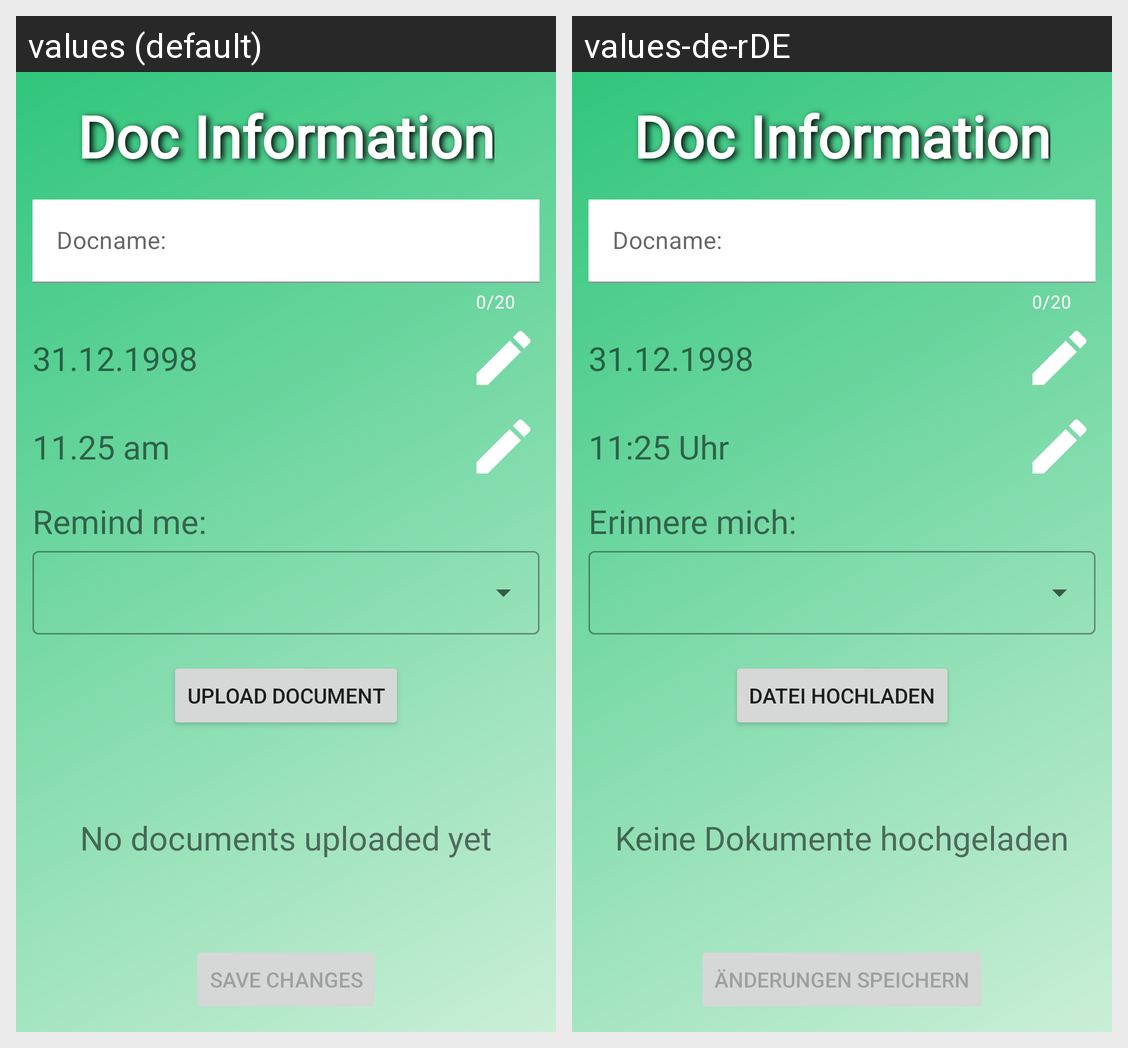

This grid shows one Android layout under two languages. Give, for every string resource on the screen, its name, the default text and each shown locale's text.
Android screen res/layout/activity_doc_information.xml rendered under 2 locales, left to right: values (default), values-de-rDE. Device: Nexus 5 (rendered at 1080×1920; each locale shown at half size, 540×960, under a caption strip naming it); theme Theme.FindYourDoc.
Strings drawn on this screen, with the default value and each locale's value (text and hints the layout hard-codes, and strings that could not be matched under every locale, appear in the picture but are not listed):

doc_information
  values: Doc Information
  values-de-rDE: Doc Information

docname
  values: Docname:
  values-de-rDE: Docname:  [not translated; the default value is used]

dummy_date
  values: 31.12.1998
  values-de-rDE: 31.12.1998  [not translated; the default value is used]

dummy_time
  values: 11.25 am
  values-de-rDE: 11:25 Uhr

remindMeAt
  values: Remind me:
  values-de-rDE: Erinnere mich:

upload_document
  values: Upload document
  values-de-rDE: Datei hochladen

no_documents_uploaded
  values: No documents uploaded yet
  values-de-rDE: Keine Dokumente hochgeladen

save_changes
  values: Save changes
  values-de-rDE: Änderungen speichern
